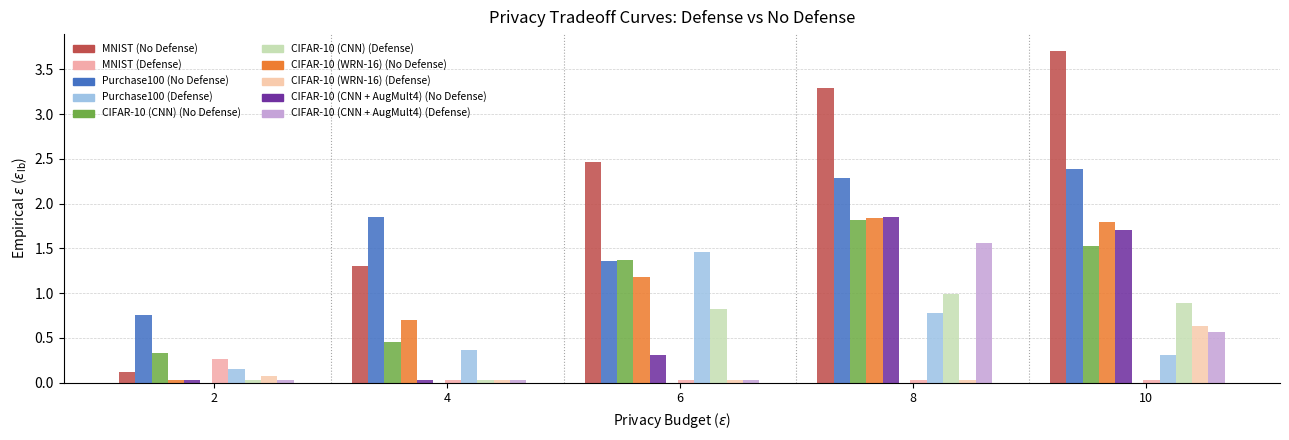

Python code for this plot:
import matplotlib.pyplot as plt
import matplotlib.patches as mpatches
import numpy as np

epsilons = [2, 4, 6, 8, 10]

no_defense = {
    "MNIST":            [0.125165, 1.306895, 2.466728, 3.287312, 3.708773],
    "Purchase100":      [0.756123, 1.851655, 1.357458, 2.284626, 2.382529],
    "CIFAR-10 (CNN)":   [0.336209, 0.451714, 1.374738, 1.818479, 1.528651],
    "CIFAR-10 (WRN-16)":[0,        0.70017,  1.178806, 1.842942, 1.798339],
    "CIFAR-10 (CNN + AugMult4)": [0, 0.025169, 0.305612, 1.851655, 1.702905],
}

defense = {
    "MNIST":            [0.270209, 0,        0,        0,        0       ],
    "Purchase100":      [0.156302, 0.371062, 1.455932, 0.775874, 0.305612],
    "CIFAR-10 (CNN)":   [0,        0,        0.828466, 0.996661, 0.890761],
    "CIFAR-10 (WRN-16)":[0.072228, 0,        0,        0,        0.630157],
    "CIFAR-10 (CNN + AugMult4)": [0, 0, 0, 1.561189, 0.570582],
}

# replace all 0's in defense and no defense with 0.05
for dataset in no_defense:
    no_defense[dataset] = [0.03 if x == 0 else x for x in no_defense[dataset]]
for dataset in defense:
    defense[dataset] = [0.03 if x == 0 else x for x in defense[dataset]]

# ---------------------------------------------------------------------------
# Colors: No Defense solid, Defense is a lighter version of the same color
# Matching the paper's palette
# ---------------------------------------------------------------------------

DATASETS = ["MNIST", "Purchase100", "CIFAR-10 (CNN)", "CIFAR-10 (WRN-16)", "CIFAR-10 (CNN + AugMult4)"]

ND_COLORS = ["#C0504D", "#4472C4", "#70AD47", "#ED7D31", "#7030A0"]
D_COLORS  = ["#F4AAAA", "#9DC3E6", "#C6E0B4", "#F8CBAD", "#C5A3D8"]

# ---------------------------------------------------------------------------
# Layout: all ND bars left block, all D bars right block, small gap between
# ---------------------------------------------------------------------------

n_datasets = len(DATASETS)
n_eps      = len(epsilons)
width      = 0.07
block_gap  = 0.05
group_gap  = 0.25

group_width = n_datasets * width * 2 + block_gap
x_centers   = np.arange(n_eps) * (group_width + group_gap)

fig, ax = plt.subplots(figsize=(13, 4.5))

for ei, xc in enumerate(x_centers):
    total_block = n_datasets * width
    nd_start = xc - total_block - block_gap / 2
    d_start  = xc + block_gap / 2

    for di, dataset in enumerate(DATASETS):
        nd_x = nd_start + di * width
        d_x  = d_start  + di * width

        ax.bar(nd_x, no_defense[dataset][ei], width,
               color=ND_COLORS[di], alpha=0.88, edgecolor="none")
        ax.bar(d_x,  defense[dataset][ei],    width,
               color=D_COLORS[di],  alpha=0.88, edgecolor="none")

# Add dotted vertical separators between epsilon groups (like Figure 1)
for i in range(n_eps - 1):
    sep_x = (x_centers[i] + x_centers[i+1]) / 2
    ax.axvline(sep_x, color="gray", linestyle=":", linewidth=0.8, alpha=0.7)

# ---------------------------------------------------------------------------
# Legend: ND on left column, Defense on right column
# ---------------------------------------------------------------------------

nd_handles = [mpatches.Patch(color=ND_COLORS[i], label=f"{DATASETS[i]} (No Defense)")
              for i in range(n_datasets)]
d_handles  = [mpatches.Patch(color=D_COLORS[i],  label=f"{DATASETS[i]} (Defense)")
              for i in range(n_datasets)]

# Interleave so ncol=2 puts ND on left, Defense on right
handles = []
for nd, d in zip(nd_handles, d_handles):
    handles.append(nd)
    handles.append(d)

ax.legend(handles=handles, loc="upper left", fontsize=7.5, frameon=False,
          ncol=2, bbox_to_anchor=(0.0, 1.0))

ax.set_title("Privacy Tradeoff Curves: Defense vs No Defense", fontsize=12, pad=8)
ax.set_xlabel("Privacy Budget ($\\varepsilon$)", fontsize=10)
ax.set_ylabel("Empirical $\\varepsilon$ ($\\varepsilon_{\\mathrm{lb}}$)", fontsize=10)
ax.set_xticks(x_centers)
ax.set_xticklabels([str(e) for e in epsilons], fontsize=9)
ax.set_ylim(bottom=0)
ax.spines["top"].set_visible(False)
ax.spines["right"].set_visible(False)
ax.yaxis.grid(True, linestyle="--", linewidth=0.5, alpha=0.6, zorder=0)
ax.set_axisbelow(True)

plt.tight_layout()
plt.show()
